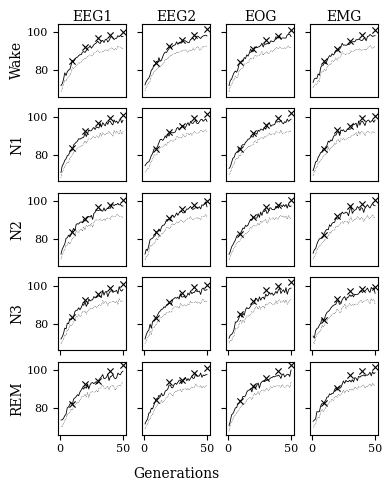

Python code for this plot:
import numpy as np
import matplotlib.pyplot as plt

# Use Computer Modern serif MathText fonts
plt.rcParams['text.usetex'] = False
plt.rc('font', family='serif')
plt.rc('mathtext', fontset='cm')

# Settings
generations = np.arange(1, 51)
row_labels = ['Wake', 'N1', 'N2', 'N3', 'REM']
col_titles = ['EEG1', 'EEG2', 'EOG', 'EMG']

# Create subplots with a 4x4 inch figure size
fig, axes = plt.subplots(5, 4, figsize=(4, 5), sharex=True, sharey=True)

# Uniform font sizes
title_fs = 10
label_fs = 10
tick_fs = 8

for i in range(5):
    for j in range(4):
        ax = axes[i, j]
        # Simulate data
        avg_accuracy = 68 + 25 * (1 - np.exp(-generations / 15)) + np.random.randn(50) * 0.7
        best_limited = avg_accuracy + np.linspace(3, 6, 50) + np.random.randn(50) * 0.4
        full_gains = np.repeat([3.5, 5.5, 6.5, 7.5, 9], 10) + np.random.randn(50) * 0.3
        best_full = avg_accuracy + full_gains
        
        # Plot: avg dotted, best solid, full as x marker, all in black, thin lines
        ax.plot(generations, avg_accuracy, linestyle=':', color='black', linewidth=0.4)
        ax.plot(generations, best_limited, linestyle='-', color='black', linewidth=0.6)
        ax.scatter(generations[9::10], best_full[9::10], marker='x', color='black', s=20, linewidths=0.8)
        
        # Remove gridlines
        ax.grid(False)
        
        # Titles and row labels
        if i == 0:
            ax.set_title(col_titles[j], fontsize=title_fs, pad=2)
        if j == 0:
            ax.set_ylabel(row_labels[i], fontsize=label_fs, labelpad=2)
        
        # Only bottom row shows x-axis
        if i < 3:
            ax.xaxis.set_visible(False)
        # Set tick label size
        ax.tick_params(labelsize=tick_fs)

# Shared x-axis label
fig.supxlabel('Generations', fontsize=label_fs, x=0.45, y=0.03)

# Remove legend and tighten layout
plt.tight_layout(pad=1, w_pad=0.5, h_pad=0.5)

plt.savefig('enas_plots_psg.pdf', format='pdf', bbox_inches='tight')
plt.show()
